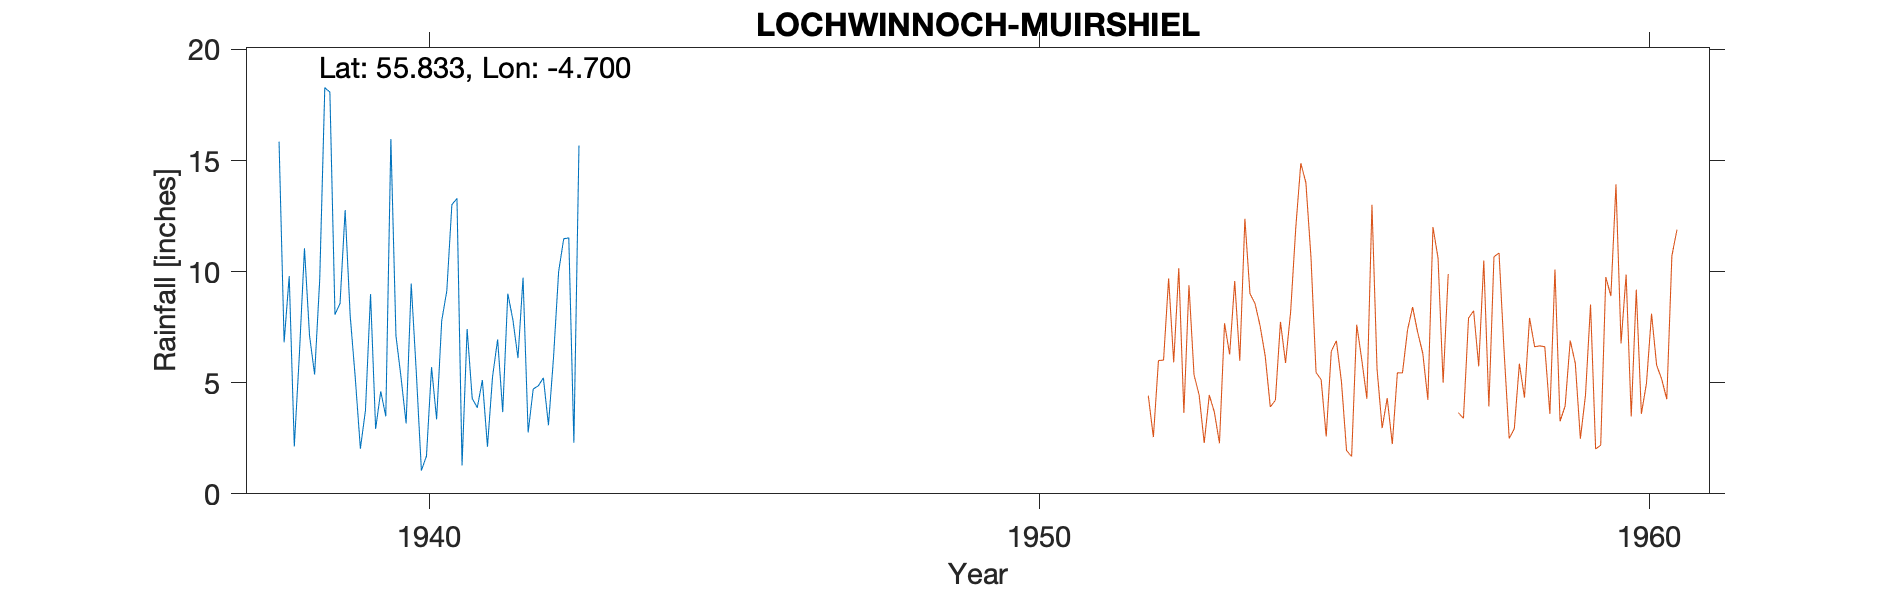

Source data for this figure (header and first rows):
LOCHWINNOCH (MUIRSHIEL), , , , , , , , , , , , , , , , , , , , 
Grid ref, NS310633, Long, -4.7, Lat, 55.83, Elevation, 775, ft, , , , , , , , , , , , 
Station no, 5291/5, , , , , , , , , , , , , , , , , , , 
, 1931, 1932, 1933, 1934, 1935, 1936, 1937, 1938, 1939, 1940, 1941, 1942, 1943, 1944, 1945, 1946, 1947, 1948, 1949, 1950
January, , , , , , , , 15.85, 8.57, 5.24, 1.28, 9.73, , , , , , , , 
February, , , , , , , , 6.82, 12.77, 3.17, 7.42, 2.76, , , , , , , , 
March, , , , , , , , 9.8, 8, 9.46, 4.29, 4.72, , , , , , , , 
April, , , , , , , , 2.13, 5.21, 5.47, 3.88, 4.86, , , , , , , , 
May, , , , , , , , 6.27, 2.03, 1.05, 5.12, 5.22, , , , , , , , 
June, , , , , , , , 11.05, 3.76, 1.7, 2.12, 3.09, , , , , , , , 
July, , , , , , , , 7.12, 8.99, 5.7, 5.27, 6.15, , , , , , , , 
August, , , , , , , , 5.37, 2.92, 3.35, 6.95, 10, , , , , , , , 
September, , , , , , , , 9.64, 4.61, 7.79, 3.68, 11.48, , , , , , , , 
October, , , , , , , , 18.28, 3.49, 9.13, 9.01, 11.52, , , , , , , , 
November, , , , , , , , 18.08, 15.97, 13.02, 7.84, 2.3, , , , , , , , 
December, , , , , , , , 8.07, 7.11, 13.29, 6.11, 15.68, , , , , , , , 
Total, , , , , , , , 118.5, 83.43, 78.37, 62.97, 87.51, , , , , , , , 
Location approximate, , , , , , , , , , , , , , , , , , , , 
Station no, 5291/5, , , , , , , , , , , , , , , , , , , 
Midas, , , , , , , , , , , , , , , , , , , , 
Hyd St, , , , , , , , , , , , , , , , , , , , 
